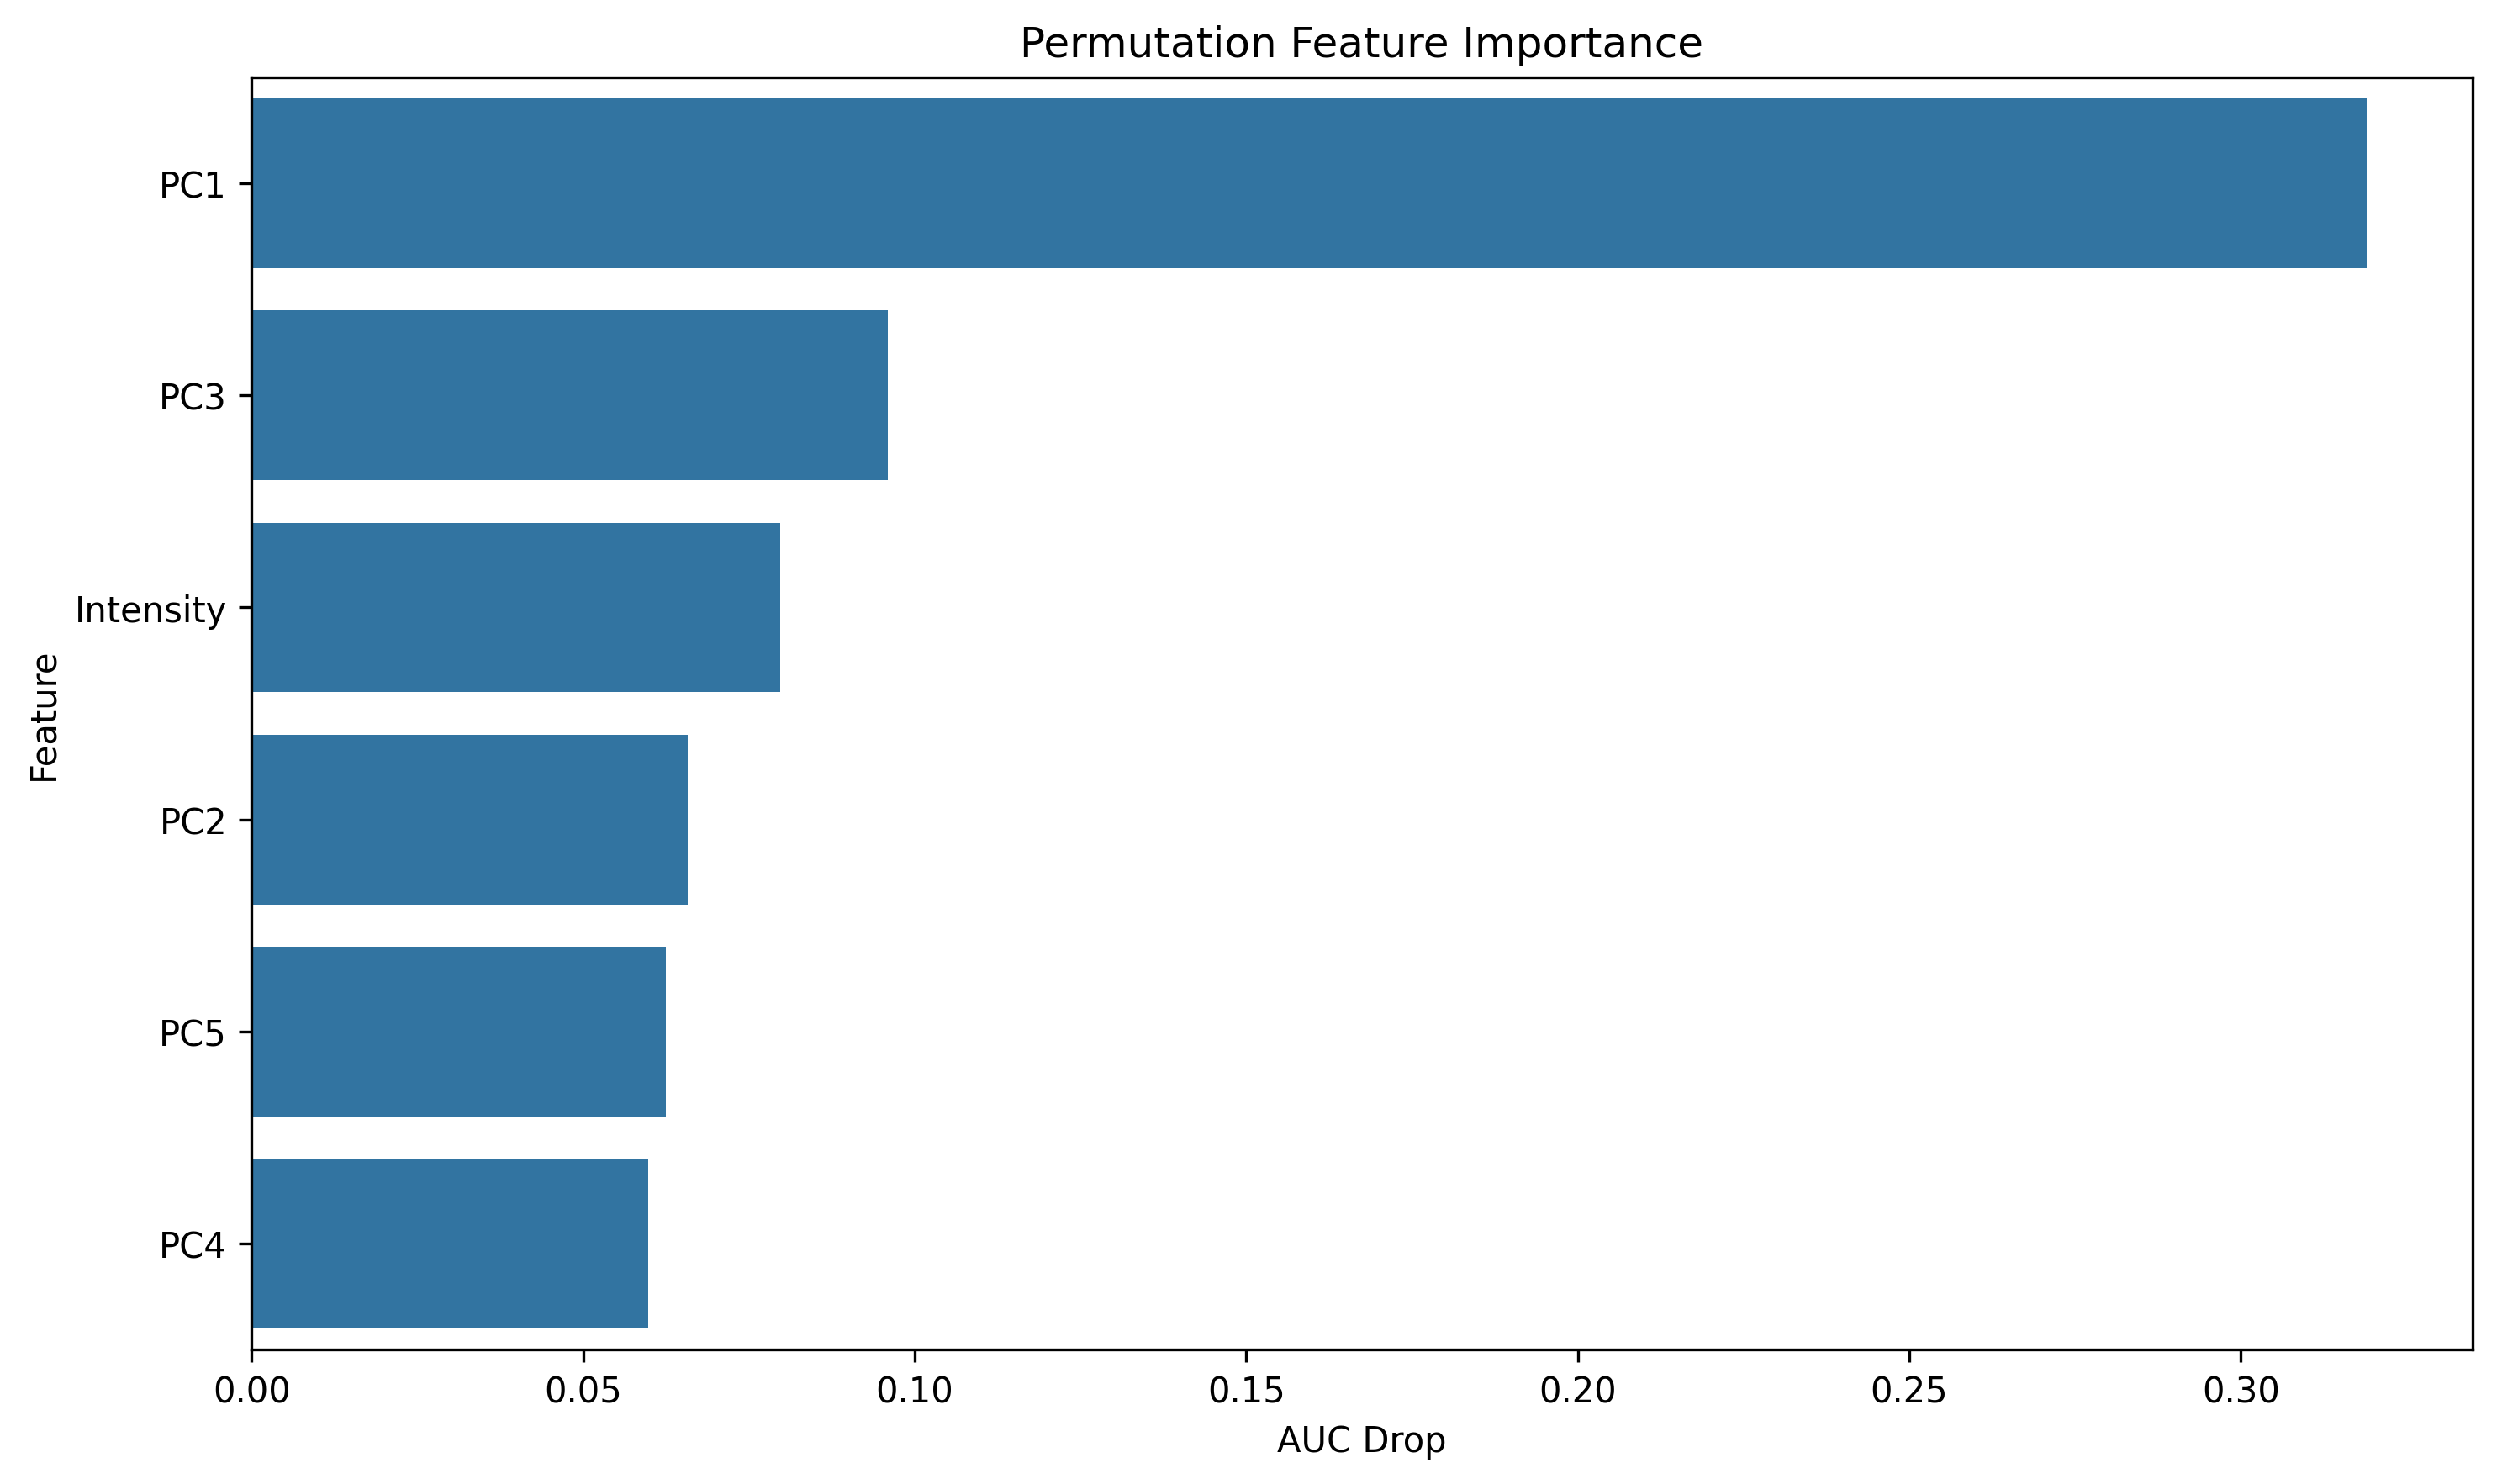

The file beside this chart, header and first rows:
feature, importance
PC1, 0.3189
PC3, 0.09589
Intensity, 0.0797
PC2, 0.06577
PC5, 0.06253
PC4, 0.05988
